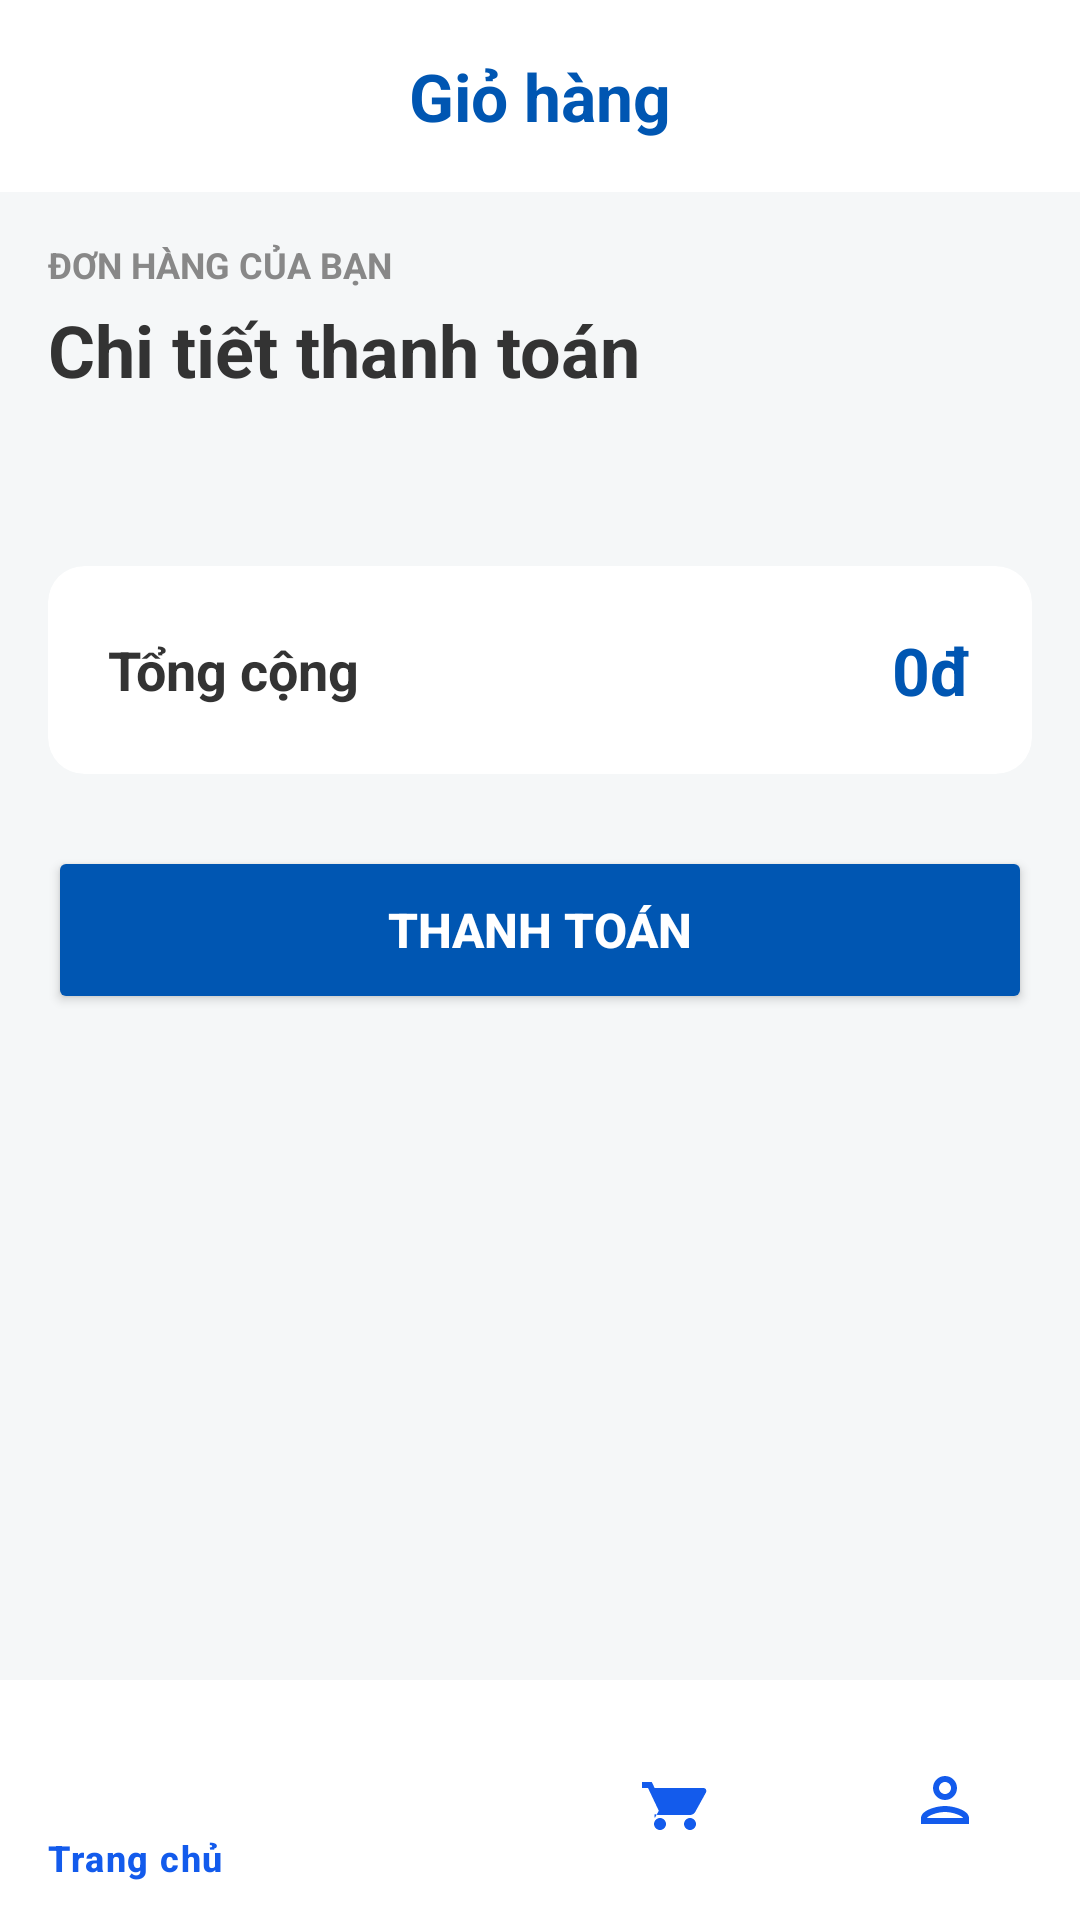

Android layout source for this screen:
<!-- AndroidManifest.xml: application theme Theme.DoAnLTMB -->
<!-- res/layout/activity_cart.xml -->
<?xml version="1.0" encoding="utf-8"?>
<androidx.coordinatorlayout.widget.CoordinatorLayout xmlns:android="http://schemas.android.com/apk/res/android"
    xmlns:app="http://schemas.android.com/apk/res-auto"
    android:layout_width="match_parent"
    android:layout_height="match_parent"
    android:background="#F5F7F8"
    android:fitsSystemWindows="true">

    <com.google.android.material.appbar.AppBarLayout
        android:layout_width="match_parent"
        android:layout_height="wrap_content"
        android:background="@android:color/white"
        app:elevation="0dp">

        <androidx.appcompat.widget.Toolbar
            android:id="@+id/toolbar"
            android:layout_width="match_parent"
            android:layout_height="?attr/actionBarSize"
            android:background="#FFFFFF">

            <TextView
                android:layout_width="wrap_content"
                android:layout_height="wrap_content"
                android:layout_gravity="center"
                android:text="Giỏ hàng"
                android:textColor="#0056b2"
                android:textSize="22sp"
                android:textStyle="bold" />

        </androidx.appcompat.widget.Toolbar>
    </com.google.android.material.appbar.AppBarLayout>

    <androidx.core.widget.NestedScrollView
        android:layout_width="match_parent"
        android:layout_height="match_parent"
        app:layout_behavior="@string/appbar_scrolling_view_behavior">

        <LinearLayout
            android:layout_width="match_parent"
            android:layout_height="wrap_content"
            android:orientation="vertical"
            android:padding="16dp"
            android:paddingBottom="90dp">

            <TextView
                android:layout_width="wrap_content"
                android:layout_height="wrap_content"
                android:text="ĐƠN HÀNG CỦA BẠN"
                android:textColor="#888888"
                android:textSize="12sp"
                android:textStyle="bold" />

            <TextView
                android:layout_width="wrap_content"
                android:layout_height="wrap_content"
                android:layout_marginTop="4dp"
                android:layout_marginBottom="24dp"
                android:text="Chi tiết thanh toán"
                android:textColor="#333333"
                android:textSize="24sp"
                android:textStyle="bold" />

            <androidx.recyclerview.widget.RecyclerView
                android:id="@+id/recyclerViewCart"
                android:layout_width="match_parent"
                android:layout_height="wrap_content"
                android:nestedScrollingEnabled="false"
                android:layout_marginBottom="16dp" />

            <androidx.cardview.widget.CardView
                android:layout_width="match_parent"
                android:layout_height="wrap_content"
                android:layout_marginTop="16dp"
                app:cardBackgroundColor="@android:color/white"
                app:cardCornerRadius="12dp"
                app:cardElevation="0dp">

                <LinearLayout
                    android:layout_width="match_parent"
                    android:layout_height="wrap_content"
                    android:orientation="vertical"
                    android:padding="20dp">

                    <RelativeLayout
                        android:layout_width="match_parent"
                        android:layout_height="wrap_content">

                        <TextView
                            android:layout_width="wrap_content"
                            android:layout_height="wrap_content"
                            android:layout_centerVertical="true"
                            android:text="Tổng cộng"
                            android:textColor="#333333"
                            android:textSize="18sp"
                            android:textStyle="bold" />

                        <TextView
                            android:id="@+id/tvTotalPrice"
                            android:layout_width="wrap_content"
                            android:layout_height="wrap_content"
                            android:layout_alignParentEnd="true"
                            android:text="0đ"
                            android:textColor="#0056b2"
                            android:textSize="22sp"
                            android:textStyle="bold" />
                    </RelativeLayout>
                </LinearLayout>
            </androidx.cardview.widget.CardView>

            <Button
                android:id="@+id/btnCheckout"
                android:layout_width="match_parent"
                android:layout_height="56dp"
                android:layout_marginTop="24dp"
                android:backgroundTint="#0056b2"
                android:text="THANH TOÁN"
                android:textColor="@android:color/white"
                android:textSize="16sp"
                android:textStyle="bold"
                app:cornerRadius="12dp" />

        </LinearLayout>
    </androidx.core.widget.NestedScrollView>

    <com.google.android.material.bottomnavigation.BottomNavigationView
        android:id="@+id/bottomNavigation"
        android:layout_width="match_parent"
        android:layout_height="wrap_content"
        android:layout_gravity="bottom"
        android:background="@android:color/white"
        app:itemIconTint="@color/bottom_nav_color"
        app:itemTextColor="@color/bottom_nav_color"
        app:menu="@menu/bottom_nav_menu"
        app:layout_behavior="@string/hide_bottom_view_on_scroll_behavior" />

</androidx.coordinatorlayout.widget.CoordinatorLayout>
<!-- resources referenced by this layout -->
<resources>
  <color name="bottom_nav_color">@color/primary_blue</color>
  <style name="Theme.DoAnLTMB" parent="Base.Theme.DoAnLTMB" />
  <color name="primary_blue">#135BEC</color>
  <style name="Base.Theme.DoAnLTMB" parent="Theme.Material3.DayNight.NoActionBar">
          
          <item name="android:windowLightStatusBar">true</item>    </style>
</resources>
